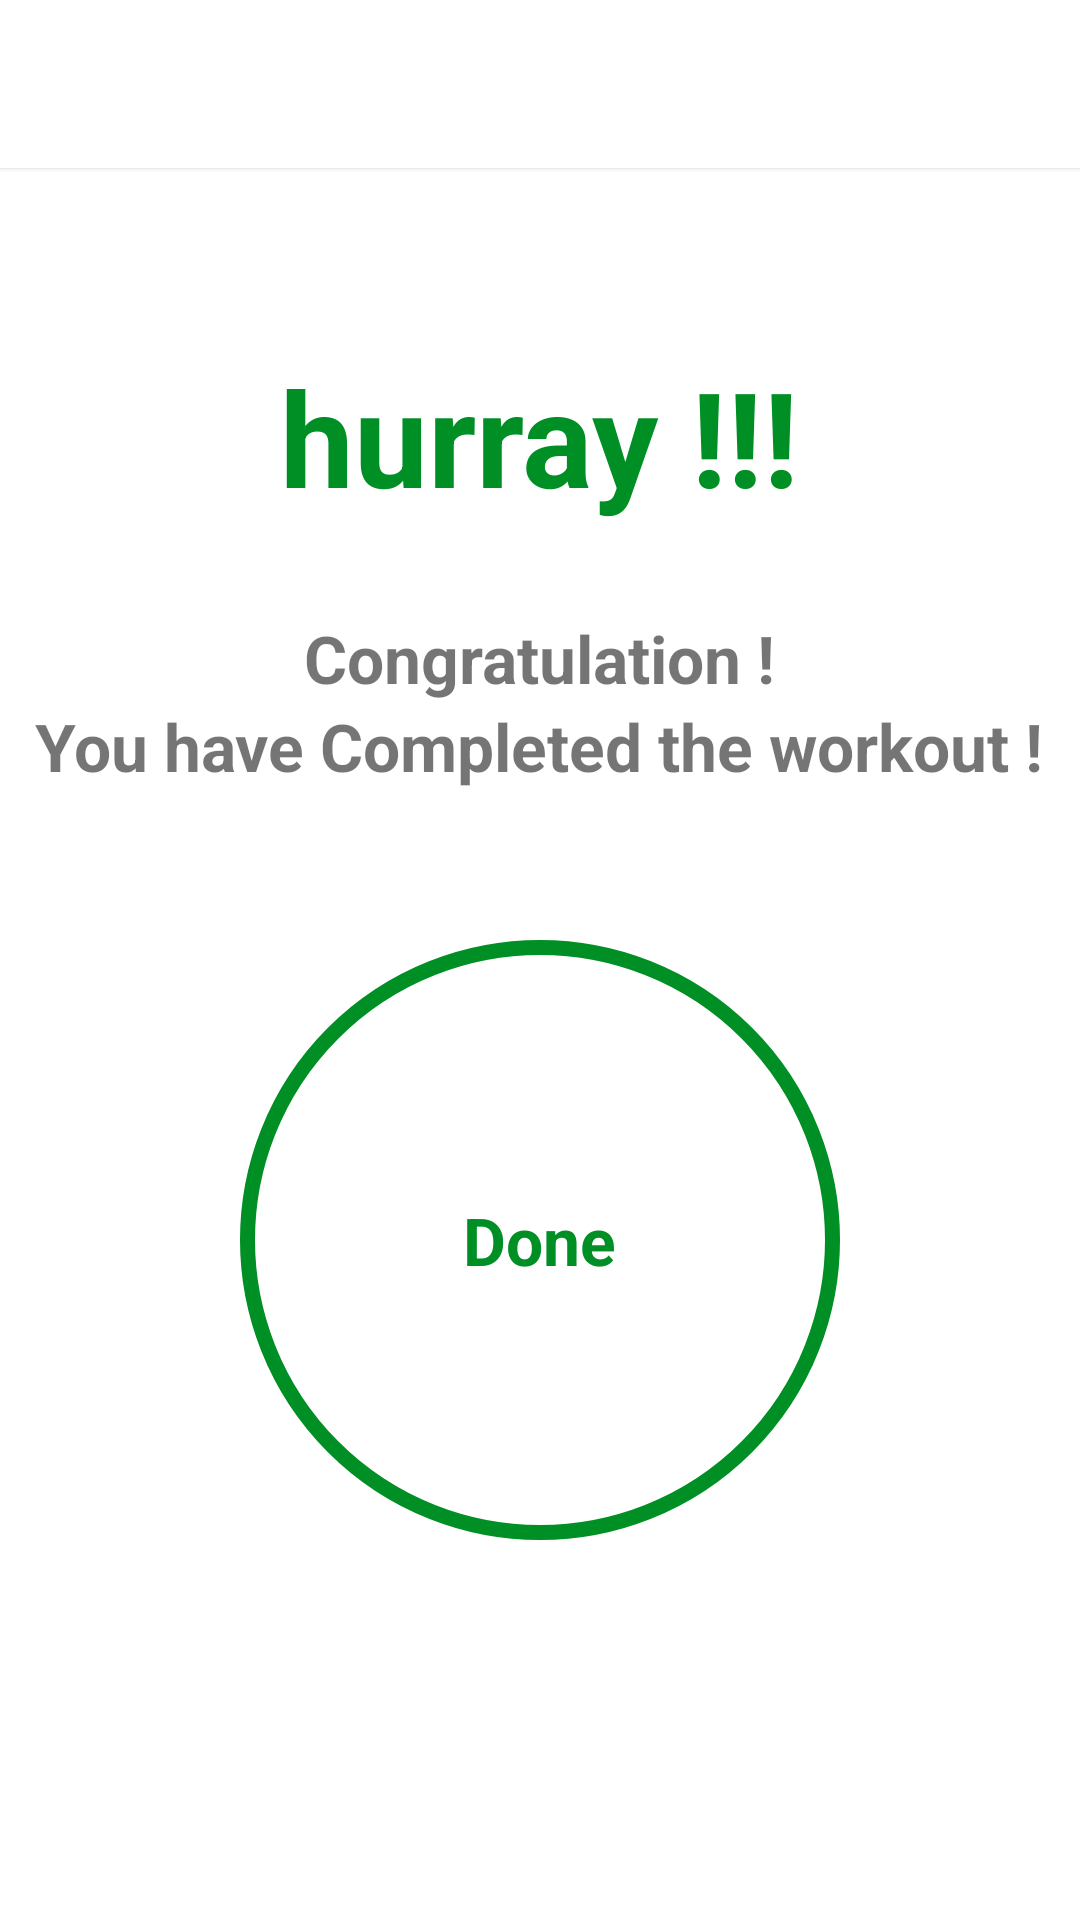

Here is an Android app screen rendered from its layout file. Give the layout XML and the strings, colors and styles it references.
<!-- AndroidManifest.xml: application theme Theme.7MinutesWorkoutApp -->
<!-- res/layout/activity_my_finish.xml -->
<?xml version="1.0" encoding="utf-8"?>
<LinearLayout xmlns:android="http://schemas.android.com/apk/res/android"
    xmlns:app="http://schemas.android.com/apk/res-auto"
    xmlns:tools="http://schemas.android.com/tools"
    android:layout_width="match_parent"
    android:layout_height="match_parent"
    tools:context=".MyFinishActivity"
    android:orientation="vertical"
    android:layout_gravity="center"
    android:gravity="center|top"
    >

    <androidx.appcompat.widget.Toolbar
        android:id="@+id/FinishActionBar"
        android:layout_width="match_parent"
        android:layout_height="?attr/actionBarSize"
        android:background="#FFFFFF"
        android:theme="@style/ToolbarTheme"
        android:elevation="1dp"
        android:layout_marginBottom="30dp"
        app:titleTextColor="@color/colorPrimary"
        />

    <TextView
        android:layout_width="wrap_content"
        android:layout_height="wrap_content"
        android:text="hurray !!!"
        android:textSize="44sp"
        android:textColor="@color/colorAccent"
        android:textStyle="bold"
        android:layout_marginTop="30dp"
        />

    <TextView
        android:layout_width="wrap_content"
        android:layout_height="wrap_content"
        android:text="Congratulation !"
        android:textStyle="bold"
        android:textSize="22sp"
        android:layout_marginTop="30dp"
        />

    <TextView
        android:layout_width="wrap_content"
        android:layout_height="wrap_content"
        android:text="You have Completed the workout !"
        android:textStyle="bold"
        android:textSize="22sp"

        />

    <FrameLayout
        android:id="@+id/btnFinish"
        android:layout_width="200dp"
        android:layout_height="200dp"
        android:background="@drawable/item_circular_color_accent_background"
        android:layout_marginTop="50dp"
        >
        <TextView
            android:layout_width="wrap_content"
            android:layout_height="wrap_content"
            android:text="Done"
            android:textSize="22sp"
            android:textColor="@color/colorAccent"
            android:textStyle="bold"
            android:layout_gravity="center"
            />

    </FrameLayout>


</LinearLayout>
<!-- resources referenced by this layout -->
<resources>
  <color name="colorAccent">#008F24</color>
  <color name="colorPrimary">#B2212121</color>
  <!-- drawable item_circular_color_accent_background (drawable) -->
  <?xml version="1.0" encoding="utf-8"?>
  <shape xmlns:android="http://schemas.android.com/apk/res/android"
      android:shape="oval"
      >
  
      <stroke
          android:width="5dp"
          android:color="@color/colorAccent"
      />
  
      <solid android:color="@color/white" />
  
  </shape>
  <style name="ToolbarTheme" parent="@style/ThemeOverlay.MaterialComponents.ActionBar">
          <item name="colorControlNormal">@color/toolbar_color_control_normal</item>
      </style>
  <style name="Theme.7MinutesWorkoutApp" parent="Theme.MaterialComponents.DayNight.NoActionBar">
          
          <item name="colorPrimary">@color/purple_500</item>
          <item name="colorPrimaryVariant">@color/purple_700</item>
          <item name="colorOnPrimary">@color/white</item>
          
          <item name="colorSecondary">@color/teal_200</item>
          <item name="colorSecondaryVariant">@color/teal_700</item>
          <item name="colorOnSecondary">@color/black</item>
          
          <item name="android:statusBarColor">?attr/colorPrimaryVariant</item>
          
      </style>
  <color name="white">#FFFFFFFF</color>
  <color name="toolbar_color_control_normal">#000000</color>
  <color name="purple_500">#FF6200EE</color>
  <color name="purple_700">#FF3700B3</color>
  <color name="teal_200">#FF03DAC5</color>
  <color name="teal_700">#FF018786</color>
  <color name="black">#FF000000</color>
</resources>
